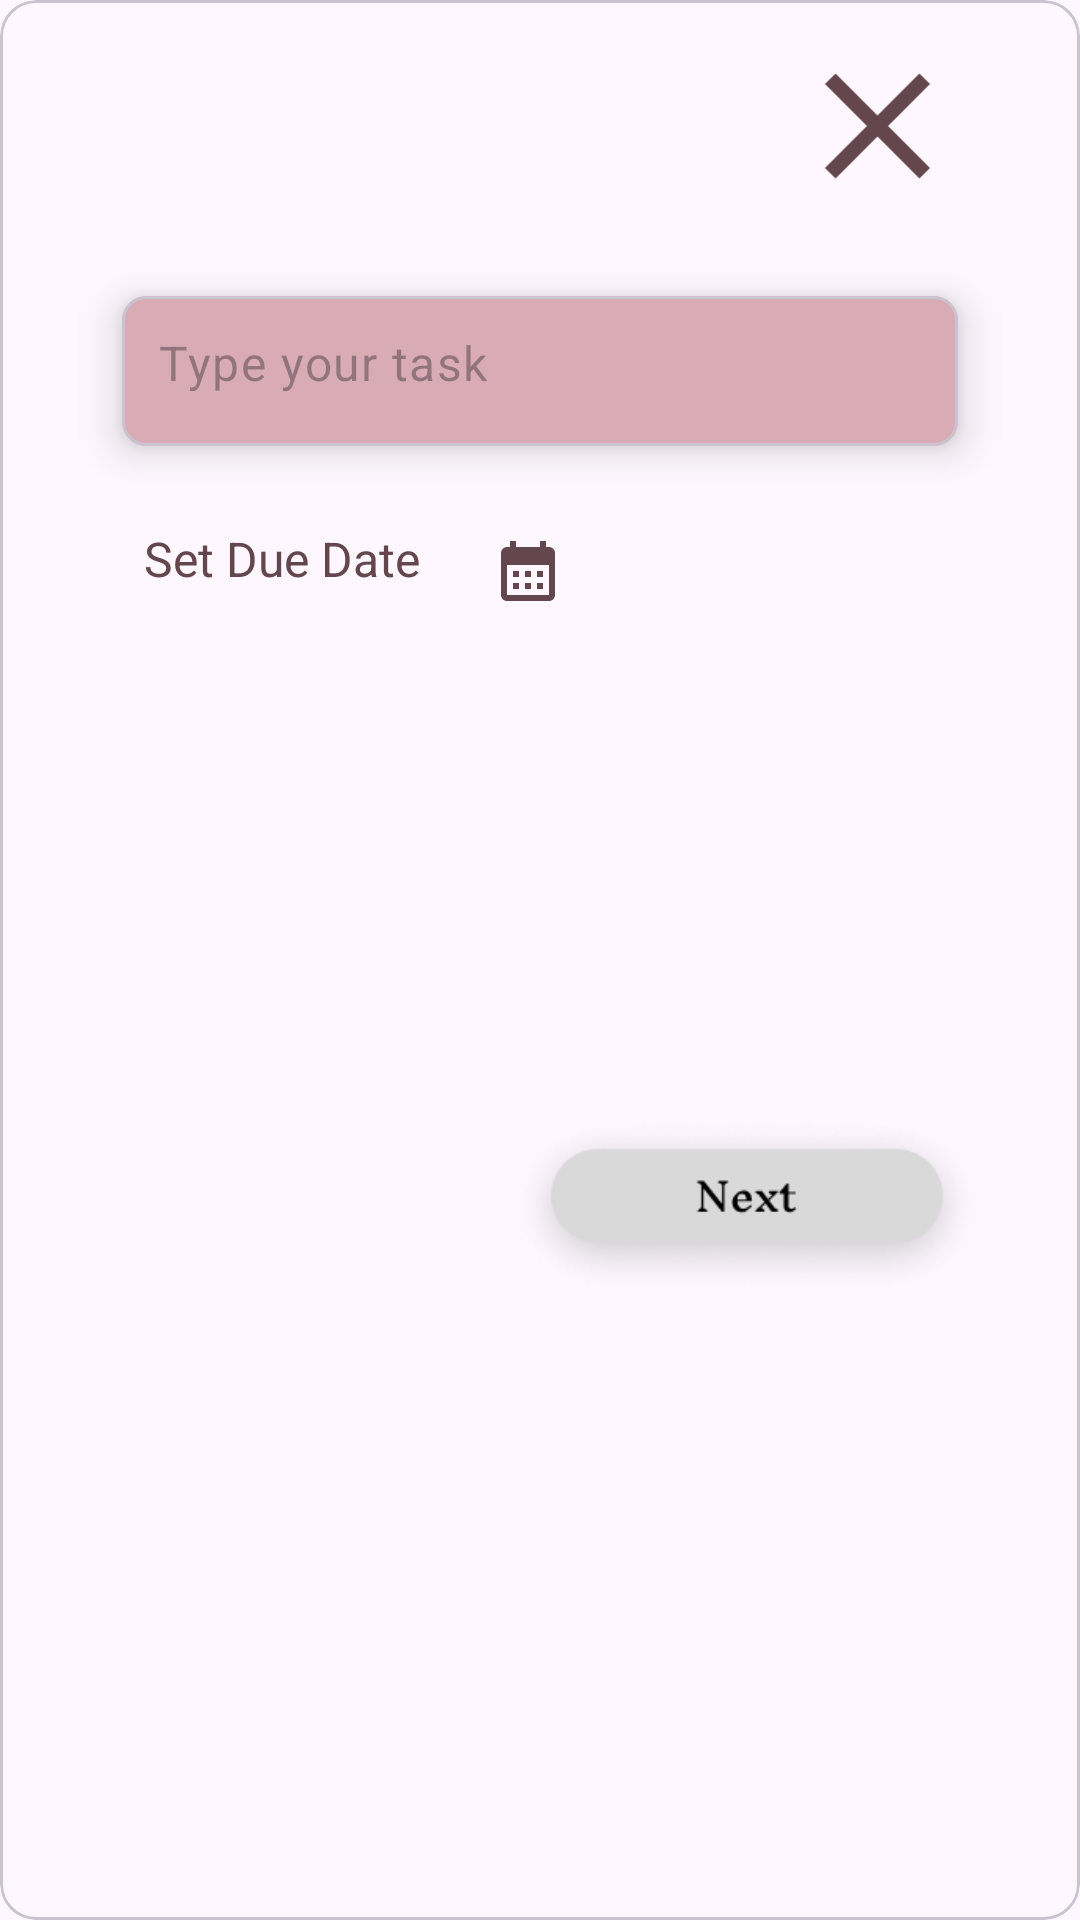

This screen was rendered from an Android layout file. Write that file and the resources it references.
<!-- AndroidManifest.xml: application theme Theme.ToDoOrganizer -->
<!-- res/layout/fragment_add_todo_popup.xml -->
<?xml version="1.0" encoding="utf-8"?>
<com.google.android.material.card.MaterialCardView xmlns:android="http://schemas.android.com/apk/res/android"
    xmlns:app="http://schemas.android.com/apk/res-auto"
    xmlns:tools="http://schemas.android.com/tools"
    android:layout_width="400dp"
    android:layout_height="wrap_content"
    tools:context=".fragments.AddTodoPopupFragment">


    <androidx.constraintlayout.widget.ConstraintLayout
        android:layout_width="match_parent"
        android:layout_height="match_parent">

        <ImageView
            android:id="@+id/todoClose"
            android:layout_width="75dp"
            android:layout_height="60dp"
            android:layout_marginTop="12dp"
            android:src="@drawable/baseline_close_24"
            app:layout_constraintEnd_toEndOf="@+id/cardView1"
            app:layout_constraintTop_toTopOf="parent" />

        <TextView
            android:id="@+id/set_due_tv"
            android:layout_width="140dp"
            android:layout_height="30dp"
            android:layout_marginStart="48dp"
            android:layout_marginTop="12dp"
            android:drawableRight="@drawable/baseline_calendar_month_24"
            android:drawablePadding="8dp"
            android:text="Set Due Date"
            android:textColor="@color/burgundy"
            android:textSize="16sp"
            app:layout_constraintStart_toStartOf="parent"
            app:layout_constraintTop_toBottomOf="@+id/cardView1" />



        <com.google.android.material.card.MaterialCardView
            android:id="@+id/cardView1"
            android:layout_width="300dp"
            android:layout_height="wrap_content"
            android:layout_marginHorizontal="16dp"
            android:layout_marginTop="12dp"
            app:cardCornerRadius="8dp"
            app:cardElevation="8dp"
            app:cardUseCompatPadding="true"
            app:layout_constraintEnd_toEndOf="parent"
            app:layout_constraintStart_toStartOf="parent"
            app:layout_constraintTop_toBottomOf="@+id/todoClose">

            <com.google.android.material.textfield.TextInputLayout
                android:layout_width="match_parent"
                android:layout_height="50dp"
                android:background="@color/white"
                app:boxStrokeWidth="0dp"
                app:boxStrokeWidthFocused="0dp"
                app:hintEnabled="false">

                <com.google.android.material.textfield.TextInputEditText
                    android:id="@+id/todoEt"
                    android:layout_width="match_parent"
                    android:layout_height="50dp"
                    android:background="@color/baby_pink"
                    android:hint="Type your task"
                    android:inputType="textEmailAddress"
                    android:paddingStart="12dp"
                    android:paddingTop="15dp" />
            </com.google.android.material.textfield.TextInputLayout>



        </com.google.android.material.card.MaterialCardView>

        <ImageView
            android:id="@+id/todoNextBtn"
            android:layout_width="162dp"
            android:layout_height="117dp"
            android:layout_marginTop="12dp"
            android:layout_marginBottom="12dp"
            android:src="@drawable/btn"
            app:layout_constraintBottom_toBottomOf="parent"
            app:layout_constraintEnd_toEndOf="@+id/cardView1"
            app:layout_constraintTop_toBottomOf="@+id/cardView1" />
    </androidx.constraintlayout.widget.ConstraintLayout>

</com.google.android.material.card.MaterialCardView>
<!-- resources referenced by this layout -->
<resources>
  <color name="baby_pink">#D9ABB5</color>
  <color name="burgundy">#63474D</color>
  <color name="white">#FFFFFFFF</color>
  <!-- drawable baseline_calendar_month_24 (drawable) -->
  <vector android:height="24dp" android:tint="#63474D"
      android:viewportHeight="24" android:viewportWidth="24"
      android:width="24dp" xmlns:android="http://schemas.android.com/apk/res/android">
      <path android:fillColor="@android:color/white" android:pathData="M19,4h-1V2h-2v2H8V2H6v2H5C3.89,4 3.01,4.9 3.01,6L3,20c0,1.1 0.89,2 2,2h14c1.1,0 2,-0.9 2,-2V6C21,4.9 20.1,4 19,4zM19,20H5V10h14V20zM9,14H7v-2h2V14zM13,14h-2v-2h2V14zM17,14h-2v-2h2V14zM9,18H7v-2h2V18zM13,18h-2v-2h2V18zM17,18h-2v-2h2V18z"/>
  </vector>
  <!-- drawable baseline_close_24 (drawable) -->
  <vector android:height="24dp" android:tint="#FF63474D"
      android:viewportHeight="24" android:viewportWidth="24"
      android:width="24dp" xmlns:android="http://schemas.android.com/apk/res/android">
      <path android:fillColor="@android:color/white" android:pathData="M19,6.41L17.59,5 12,10.59 6.41,5 5,6.41 10.59,12 5,17.59 6.41,19 12,13.41 17.59,19 19,17.59 13.41,12z"/>
  </vector>
  <!-- drawable btn: png bitmap (drawable, 11940 bytes) -->
  <style name="Theme.ToDoOrganizer" parent="Base.Theme.ToDoOrganizer" />
  <style name="Base.Theme.ToDoOrganizer" parent="Theme.Material3.DayNight.NoActionBar">
          
          
      </style>
</resources>
